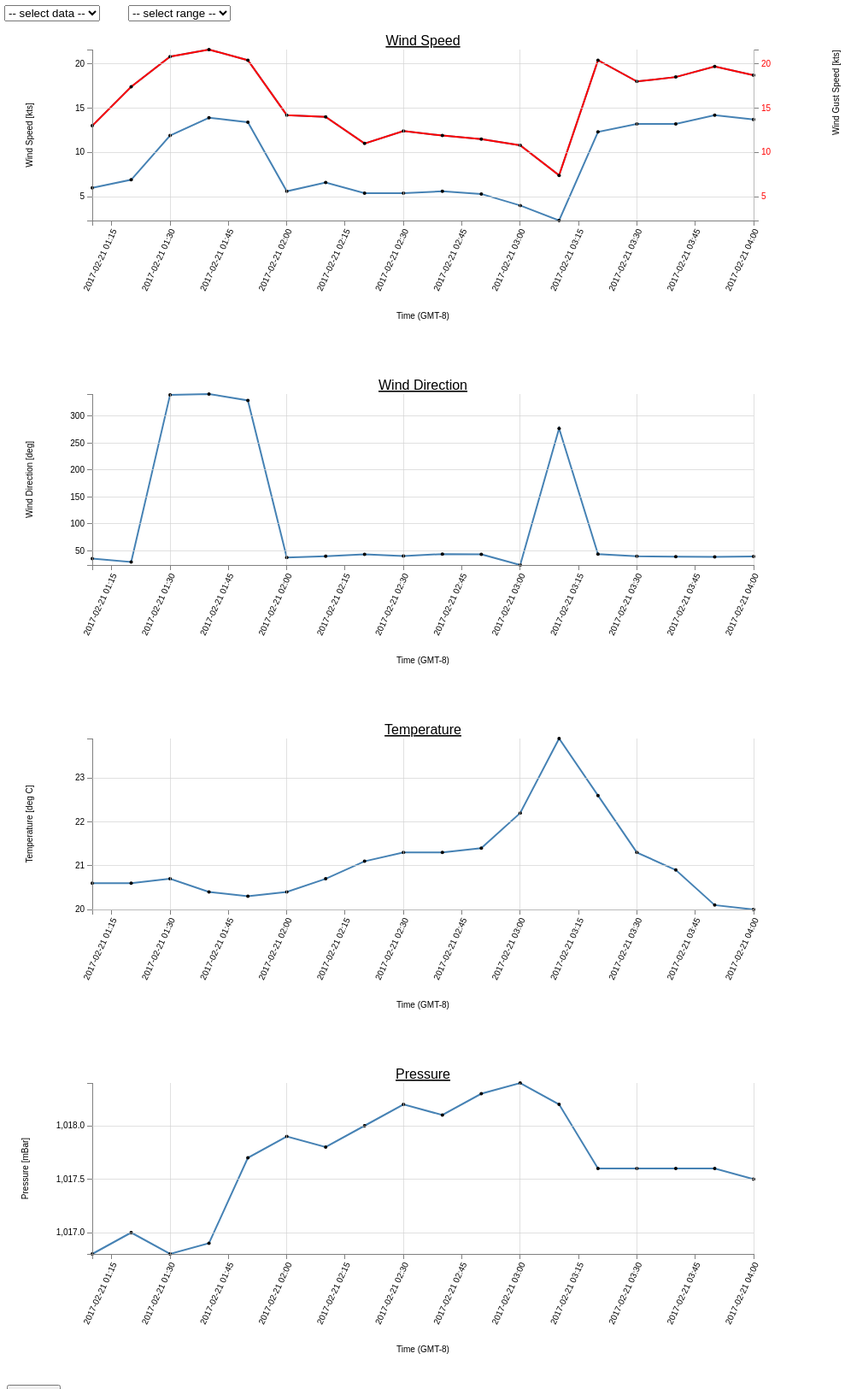
D3 v3 page, settled after 480 driven frames (8 s of simulated time); the page loaded 1 data file(s).


        <!--
         
         var viewportwidth;
         var viewportheight;
          
         // the more standards compliant browsers (mozilla/netscape/opera/IE7) use window.innerWidth and window.innerHeight
          
         if (typeof window.innerWidth != 'undefined')
         {
              viewportwidth = window.innerWidth,
              viewportheight = window.innerHeight
         }
          
        // IE6 in standards compliant mode (i.e. with a valid doctype as the first line in the document)
         
         else if (typeof document.documentElement != 'undefined'
             && typeof document.documentElement.clientWidth !=
             'undefined' && document.documentElement.clientWidth != 0)
         {
               viewportwidth = document.documentElement.clientWidth,
               viewportheight = document.documentElement.clientHeight
         }
          
         // older versions of IE
          
         else
         {
               viewportwidth = document.getElementsByTagName('body')[0].clientWidth,
               viewportheight = document.getElementsByTagName('body')[0].clientHeight
         }
        // document.write('<p>Your viewport width is '+viewportwidth+'x'+viewportheight+'</p>');
        //-->
    


     // Get time 
        time_now = new Date();

        var svg1 = d3.select("#area1")   
            .append("h1").html("MARUM WaveGlider Data Hub")

        var svg2 = d3.select("#area2")   
            .append("h2").html("Weather Data - Last 3 hours" )
        
        var svg3 = d3.select("#area3")   
            .append("p").html("Zoom OFF -- Auto Refresh ON -- Last refresh: " + time_now )






        // Set the dimensions of the canvas / graph
        var margin    = {top: 50, right: 150, bottom: 150, left: 100},
            width     = viewportwidth - margin.left - margin.right,
            height    = 400 - margin.top - margin.bottom;

        // Parse the date / time
        var parseDate  = d3.time.format("%d.%m.%Y %I:%M %p").parse;
        // var formatTime = d3.time.format("%e %B");

        // Set the ranges
        var x      = d3.time.scale().range([0, width]);
        var y      = d3.scale.linear().range([height, 0]);
        var y_right = d3.scale.linear().range([height, 0]);

        // Define the axes
        var xAxis = d3.svg.axis().scale(x)
            .orient("bottom").ticks(5);

        var yAxis = d3.svg.axis().scale(y)
            .orient("left").ticks(5);

        var yAxisRight = d3.svg.axis().scale(y_right)   // new declaration for 'Right', 'y\
            .orient("right").ticks(5);             // and includes orientation .
                



    

    //
    // ##########  WIND SPEED DATA  ##########
    //

        var var_wind = "Wind Speed(kt)";

        // Define the line
        var valueline_wind = d3.svg.line()
            .x(function(d) { return x(d[var_time]); })
            .y(function(d) { return y(d[var_wind]); }); 


        var var_gust = "Wind Gust Speed(kt)";
        // Define the line
        var valueline_gust = d3.svg.line()
            .x(function(d) { return x(d[var_time]); })
            .y(function(d) { return y_right(d[var_gust]); }); 


        // Adds the svg canvas
        var svg_wind = d3.select("#area4")
            .append("svg")
                .attr("width", width + margin.left + margin.right)
                .attr("height", height + margin.top + margin.bottom)
            .append("g")
                .attr("transform", 
                      "translate(" + margin.left + "," + margin.top + ")");


        d3.csv("WeatherData_wgms_03h.csv", function(error, data) {
            data.forEach(function(d) {
                d[var_time] = parseDate(d[var_time]);
                d[var_wind] = +d[var_wind];
                d[var_gust] = +d[var_gust];
            });

            // Scale the range of the data
            x.domain(d3.extent(data, function(d) { return d[var_time]; }));
            y.domain([d3.min(data, function(d) { return Math.min(d[var_wind], d[var_gust]); }), d3.max(data, function(d) { return Math.max(d[var_wind], d[var_gust]); })]);
            y_right.domain([d3.min(data, function(d) { return Math.min(d[var_wind], d[var_gust]); }), d3.max(data, function(d) { return Math.max(d[var_wind], d[var_gust]); })]);

            // Add the valueline_wind path.
            svg_wind.append("path")
                .attr("class", "line")
                .attr("d", valueline_wind(data));

            // Add the valueline_gust path.
            svg_wind.append("path")
                .attr("class", "line")
                .attr("d", valueline_gust(data));
            svg_wind.append("path")        // Add the valueline2 path.
                .style("stroke", "red")
                .attr("d", valueline_gust(data));



            // Add the scatterplot
            svg_wind.selectAll("dot")
                .data(data)
                .enter().append("circle")
                .attr("r", 2)
                .attr("cx", function(d) { return x(d[var_time]); })
                .attr("cy", function(d) { return y(d[var_wind]); });


             // Add the scatterplot
            svg_wind.selectAll("dot")
                .data(data)
                .enter().append("circle")
                .attr("r", 2)
                .attr("cx", function(d) { return x(d[var_time]); })
                .attr("cy", function(d) { return y(d[var_gust]); });
    

            // Add Heading
            svg_wind.append("text")
                .attr("x", (width / 2))             
                .attr("y", 20 - (margin.top / 2))
                .attr("text-anchor", "middle")  
                .style("font-size", "16px") 
                .style("text-decoration", "underline")  
                .text("Wind Speed");


            // Add the X Axis
            var xAxis = d3.svg.axis().scale(x)
                .orient("bottom").ticks(10)
                .tickFormat(d3.time.format("%Y-%m-%d %H:%M")); // insert the tickFormat function
            
            svg_wind.append("g")
                .attr("class", "x axis")
                .attr("transform", "translate(0," + height + ")")
                .call(xAxis)
                .selectAll("text")  
                    .style("text-anchor", "end")
                    .attr("dx", "-.8em")
                    .attr("dy", ".15em")
                    .attr("transform", "rotate(-65)");  

            svg_wind.append("text")             // text label for the x axis
                .attr("transform","translate(" + (width/2) + " ," +(height+margin.bottom-35) + ")")
                .style("text-anchor", "middle")
                .text("Time (GMT-8)");


            // Add the Y Axis
            svg_wind.append("g")
                .attr("class", "y axis")
                .call(yAxis);

            svg_wind.append("g")             
                .attr("class", "y axis")    
                .attr("transform", "translate(" + width + " ,0)")   
                .style("fill", "red")       
                .call(yAxisRight);  


            svg_wind.append("text")
                .attr("transform", "rotate(-90)")
                .attr("y", 20 - margin.left)
                .attr("x", 0 - (height / 2))
                .attr("dy", "1em")
                .style("text-anchor", "middle")
                .text("Wind Speed [kts]");

            svg_wind.append("text")
                .attr("transform", "rotate(-90)")
                .attr("y", viewportwidth-260 + margin.left)
                .attr("x", 0 - (height / 2))
                .attr("dy", "1em") 
                .style("text-anchor", "middle", "fill", "red")  //TODO: make red
                .text("Wind Gust Speed [kts]");

            svg_wind.append("g")         
                .attr("class", "grid")
                .attr("transform", "translate(0," + height + ")")
                .call(make_x_axis()
                    .tickSize(-height, 0, 0)
                    .tickFormat("")
                )

            svg_wind.append("g")         
                .attr("class", "grid")
                .call(make_y_axis()
                    .tickSize(-width, 0, 0)
                    .tickFormat("")
                )
            .tickFormat("")                                            

       

        });




    //
    // ##########  WIND DIRECTION DATA  ##########
    //

        var var_windDir = "Wind Direction";
        // Define the line
        var valueline_windDir = d3.svg.line()
            .x(function(d) { return x(d[var_time]); })
            .y(function(d) { return y(d[var_windDir]); }); 

        // Adds the svg canvas
        var svg_windDir = d3.select("#area5")
            .append("svg")
                .attr("width", width + margin.left + margin.right)
                .attr("height", height + margin.top + margin.bottom)
            .append("g")
                .attr("transform", 
                      "translate(" + margin.left + "," + margin.top + ")");


        d3.csv("WeatherData_wgms_03h.csv", function(error, data) {
            data.forEach(function(d) {
                d[var_time] = parseDate(d[var_time]);
                d[var_windDir] = +d[var_windDir];
            });

            // Scale the range of the data
            x.domain(d3.extent(data, function(d) { return d[var_time]; }));
            y.domain([d3.min(data, function(d) { return d[var_windDir]; }), d3.max(data, function(d) { return d[var_windDir]; })]);

            // Add the valueline_windDir path.
            svg_windDir.append("path")
                .attr("class", "line")
                .attr("d", valueline_windDir(data));

            // Add the scatterplot
            svg_windDir.selectAll("dot")
                .data(data)
                .enter().append("circle")
                .attr("r", 2)
                .attr("cx", function(d) { return x(d[var_time]); })
                .attr("cy", function(d) { return y(d[var_windDir]); });


            // Add Heading
            svg_windDir.append("text")
                .attr("x", (width / 2))             
                .attr("y", 20 - (margin.top / 2))
                .attr("text-anchor", "middle")  
                .style("font-size", "16px") 
                .style("text-decoration", "underline")  
                .text("Wind Direction");

            // Add the X Axis
            var xAxis = d3.svg.axis().scale(x)
                .orient("bottom").ticks(10)
                .tickFormat(d3.time.format("%Y-%m-%d %H:%M")); // insert the tickFormat function

            svg_windDir.append("g")
                .attr("class", "x axis")
                .attr("transform", "translate(0," + height + ")")
                .call(xAxis)
                .selectAll("text")  
                    .style("text-anchor", "end")
                    .attr("dx", "-.8em")
                    .attr("dy", ".15em")
                    .attr("transform", "rotate(-65)");  

            svg_windDir.append("text")             // text label for the x axis
                .attr("transform","translate(" + (width/2) + " ," +(height+margin.bottom-35) + ")")
                .style("text-anchor", "middle")
                .text("Time (GMT-8)");


            // Add the Y Axis
            svg_windDir.append("g")
                .attr("class", "y axis")
                .call(yAxis);

            svg_windDir.append("text")
                .attr("transform", "rotate(-90)")
                .attr("y", 20 - margin.left)
                .attr("x", 0 - (height / 2))
                .attr("dy", "1em")
                .style("text-anchor", "middle")
                .text("Wind Direction [deg]");

            svg_windDir.append("g")         
                .attr("class", "grid")
                .attr("transform", "translate(0," + height + ")")
                .call(make_x_axis()
                    .tickSize(-height, 0, 0)
                    .tickFormat("")
                )

            svg_windDir.append("g")         
                .attr("class", "grid")
                .call(make_y_axis()
                    .tickSize(-width, 0, 0)
                    .tickFormat("")
                )
            .tickFormat("")                                                 // **********

        });



    //
    // ##########  TEMP DATA  ##########
    //

        var var_time = "TimeStamp";
        var var_temp = "Temperature(degC)";

        // Define the line
        var valueline = d3.svg.line()
            .x(function(d) { return x(d[var_time]); })
            .y(function(d) { return y(d[var_temp]); }); 

        var div = d3.select("body").append("div")   
            .attr("class", "tooltip")               
            .style("opacity", 0);
            
        // Adds the svg canvas
        var svg_temp = d3.select("#area6")
            .append("svg")
                .attr("width", width + margin.left + margin.right)
                .attr("height", height + margin.top + margin.bottom)
            .append("g")
                .attr("transform", 
                      "translate(" + margin.left + "," + margin.top + ")");

        function make_x_axis() {        
            return d3.svg.axis()
                .scale(x)
                .orient("bottom")
                .ticks(5)
        }

        function make_y_axis() {        
            return d3.svg.axis()
                .scale(y)
                .orient("left")
                .ticks(5)
        }


        // Get the data
        d3.csv("WeatherData_wgms_03h.csv", function(error, data) {
            data.forEach(function(d) {
                d[var_time] = parseDate(d[var_time]);
                d[var_temp] = +d[var_temp];
            });

            // Scale the range of the data
            x.domain(d3.extent(data, function(d) { return d[var_time]; }));
            y.domain([d3.min(data, function(d) { return d[var_temp]; }), d3.max(data, function(d) { return d[var_temp]; })]);

            // Add the valueline path.
            svg_temp.append("path")
                .attr("class", "line")
                .attr("d", valueline(data));

            // Add the scatterplot
            svg_temp.selectAll("dot")
                .data(data)
                .enter().append("circle")
                .attr("r", 2)
                .attr("cx", function(d) { return x(d[var_time]); })
                .attr("cy", function(d) { return y(d[var_temp]); });    

            // Add Heading
            svg_temp.append("text")
                .attr("x", (width / 2))             
                .attr("y", 20 - (margin.top / 2))
                .attr("text-anchor", "middle")  
                .style("font-size", "16px") 
                .style("text-decoration", "underline")  
                .text("Temperature");


            // Add the X Axis
            var xAxis = d3.svg.axis().scale(x)
                .orient("bottom").ticks(10)
                .tickFormat(d3.time.format("%Y-%m-%d %H:%M")); // insert the tickFormat function 

            svg_temp.append("g")
                .attr("class", "x axis")
                .attr("transform", "translate(0," + height + ")")
                .call(xAxis)
                .selectAll("text")  
                    .style("text-anchor", "end")
                    .attr("dx", "-.8em")
                    .attr("dy", ".15em")
                    .attr("transform", "rotate(-65)");  

            svg_temp.append("text")             // text label for the x axis
                .attr("transform","translate(" + (width/2) + " ," +(height+margin.bottom-35) + ")")
                .style("text-anchor", "middle")
                .text("Time (GMT-8)");


            // Add the Y Axis
            svg_temp.append("g")
                .attr("class", "y axis")
                .call(yAxis);

            svg_temp.append("text")
                .attr("transform", "rotate(-90)")
                .attr("y", 20 - margin.left)
                .attr("x", 0 - (height / 2))
                .attr("dy", "1em")
                .style("text-anchor", "middle")
                .text("Temperature [deg C]");


            svg_temp.append("g")         
                .attr("class", "grid")
                .attr("transform", "translate(0," + height + ")")
                .call(make_x_axis()
                    .tickSize(-height, 0, 0)
                    .tickFormat("")
                )

            svg_temp.append("g")         
                .attr("class", "grid")
                .call(make_y_axis()
                    .tickSize(-width, 0, 0)
                    .tickFormat("")
                )
            .tickFormat("")                                                 // **********

        });








    //
    // ##########  PRESSURE DATA  ##########
    //

        var var_pressure = "Pressure(mb)";
        // Define the line
        var valueline_pressure = d3.svg.line()
            .x(function(d) { return x(d[var_time]); })
            .y(function(d) { return y(d[var_pressure]); }); 

        // Adds the svg canvas
        var svg_pressure = d3.select("#area7")
            .append("svg")
                .attr("width", width + margin.left + margin.right)
                .attr("height", height + margin.top + margin.bottom)
            .append("g")
                .attr("transform", 
                      "translate(" + margin.left + "," + margin.top + ")");


        d3.csv("WeatherData_wgms_03h.csv", function(error, data) {
            data.forEach(function(d) {
                d[var_time] = parseDate(d[var_time]);
                d[var_pressure] = +d[var_pressure];
            });

            // Scale the range of the data
            x.domain(d3.extent(data, function(d) { return d[var_time]; }));
            y.domain([d3.min(data, function(d) { return d[var_pressure]; }), d3.max(data, function(d) { return d[var_pressure]; })]);

            // Add the valueline_pressure path.
            svg_pressure.append("path")
                .attr("class", "line")
                .attr("d", valueline_pressure(data));

            // Add the scatterplot
            svg_pressure.selectAll("dot")
                .data(data)
                .enter().append("circle")
                .attr("r", 2)
                .attr("cx", function(d) { return x(d[var_time]); })
                .attr("cy", function(d) { return y(d[var_pressure]); });


            // Add Heading
            svg_pressure.append("text")
                .attr("x", (width / 2))             
                .attr("y", 20 - (margin.top / 2))
                .attr("text-anchor", "middle")  
                .style("font-size", "16px") 
                .style("text-decoration", "underline")  
                .text("Pressure");

            // Add the X Axis
            var xAxis = d3.svg.axis().scale(x)
                .orient("bottom").ticks(10)
                .tickFormat(d3.time.format("%Y-%m-%d %H:%M")); // insert the tickFormat function
            
            svg_pressure.append("g")
                .attr("class", "x axis")
                .attr("transform", "translate(0," + height + ")")
                .call(xAxis)
                .selectAll("text")  
                    .style("text-anchor", "end")
                    .attr("dx", "-.8em")
                    .attr("dy", ".15em")
                    .attr("transform", "rotate(-65)");  

            svg_pressure.append("text")             // text label for the x axis
                .attr("transform","translate("+ (width/2) + " ," +(height+margin.bottom-35) + ")")
                .style("text-anchor", "middle")
                .text("Time (GMT-8)");


            // Add the Y Axis
            svg_pressure.append("g")
                .attr("class", "y axis")
                .call(yAxis);

            svg_pressure.append("text")
                .attr("transform", "rotate(-90)")
                .attr("y", 20 - margin.left)
                .attr("x", 0 - (height / 2))
                .attr("dy", "0.5em")
                .style("text-anchor", "middle")
                .text("Pressure [mBar]");

            svg_pressure.append("g")         
                .attr("class", "grid")
                .attr("transform", "translate(0," + height + ")")
                .call(make_x_axis()
                    .tickSize(-height, 0, 0)
                    .tickFormat("")
                )

            svg_pressure.append("g")         
                .attr("class", "grid")
                .call(make_y_axis()
                    .tickSize(-width, 0, 0)
                    .tickFormat("")
                )
            .tickFormat("")                                                 // **********

        });




        // var inter = setInterval(function() {
        //                 updateData();
        //         }, 1000); 


        // function updateData() {

        //     // Get the data again
        //     d3.csv("data-alt.csv", function(error, data) {
        //         data.forEach(function(d) {
        //             d.date = parseDate(d.date);
        //             d.close = +d.close;
        //         });

        //         // Scale the range of the data again 
        //         x.domain(d3.extent(data, function(d) { return d.date; }));
        //             y.domain([0, d3.max(data, function(d) { return d.close; })]);

        //         // Select the section we want to apply our changes to
        //         var svg = d3.select("body").transition();

        //         // Make the changes
        //             svg.select(".line")   // change the line
        //                 .duration(750)
        //                 .attr("d", valueline(data));
        //             svg.select(".x.axis") // change the x axis
        //                 .duration(750)
        //                 .call(xAxis);
        //             svg.select(".y.axis") // change the y axis
        //                 .duration(750)
        //                 .call(yAxis);

        //     });
        // }

    

### data: WeatherData_wgms_03h.csv
TimeStamp, Weather Station, Temperature(degC), Wind Speed(kt), Wind Gust Speed(kt), Wind Direction, Pressure(mb), Latitude, Longitude, , 
21.02.2017 4:00 AM, , 20, 13.7, 18.7, 39.5, 1018, 17.2, -21.95, , 
21.02.2017 3:50 AM, , 20.1, 14.2, 19.7, 38.5, 1018, 17.2, -21.95, , 
21.02.2017 3:40 AM, , 20.9, 13.2, 18.5, 38.9, 1018, 17.2, -21.96, , 
21.02.2017 3:30 AM, , 21.3, 13.2, 18, 39.6, 1018, 17.2, -21.96, , 
21.02.2017 3:20 AM, , 22.6, 12.3, 20.4, 43.8, 1018, 17.2, -21.96, , 
21.02.2017 3:10 AM, , 23.9, 2.3, 7.4, 277.4, 1018, 17.21, -21.96, , 
21.02.2017 3:00 AM, , 22.2, 4, 10.8, 23.5, 1018, 17.21, -21.96, , 
21.02.2017 2:50 AM, , 21.4, 5.3, 11.5, 43.5, 1018, 17.21, -21.96, , 
21.02.2017 2:40 AM, , 21.3, 5.6, 11.9, 43.9, 1018, 17.21, -21.96, , 
21.02.2017 2:30 AM, , 21.3, 5.4, 12.4, 40, 1018, 17.21, -21.96, , 
21.02.2017 2:20 AM, , 21.1, 5.4, 11, 43.2, 1018, 17.21, -21.96, , 
21.02.2017 2:10 AM, , 20.7, 6.6, 14, 39.9, 1018, 17.21, -21.96, , 
21.02.2017 2:00 AM, , 20.4, 5.6, 14.2, 37.3, 1018, 17.21, -21.96, , 
21.02.2017 1:50 AM, , 20.3, 13.4, 20.4, 329.5, 1018, 17.2, -21.97, , 
21.02.2017 1:40 AM, , 20.4, 13.9, 21.6, 341.3, 1017, 17.22, -21.99, , 
21.02.2017 1:30 AM, , 20.7, 11.9, 20.8, 339.9, 1017, 17.24, -22.02, , 
21.02.2017 1:20 AM, , 20.6, 6.9, 17.4, 29.2, 1017, 17.25, -22.04, , 
21.02.2017 1:10 AM, , 20.6, 6, 13, 35.5, 1017, 17.25, -22.05, , 